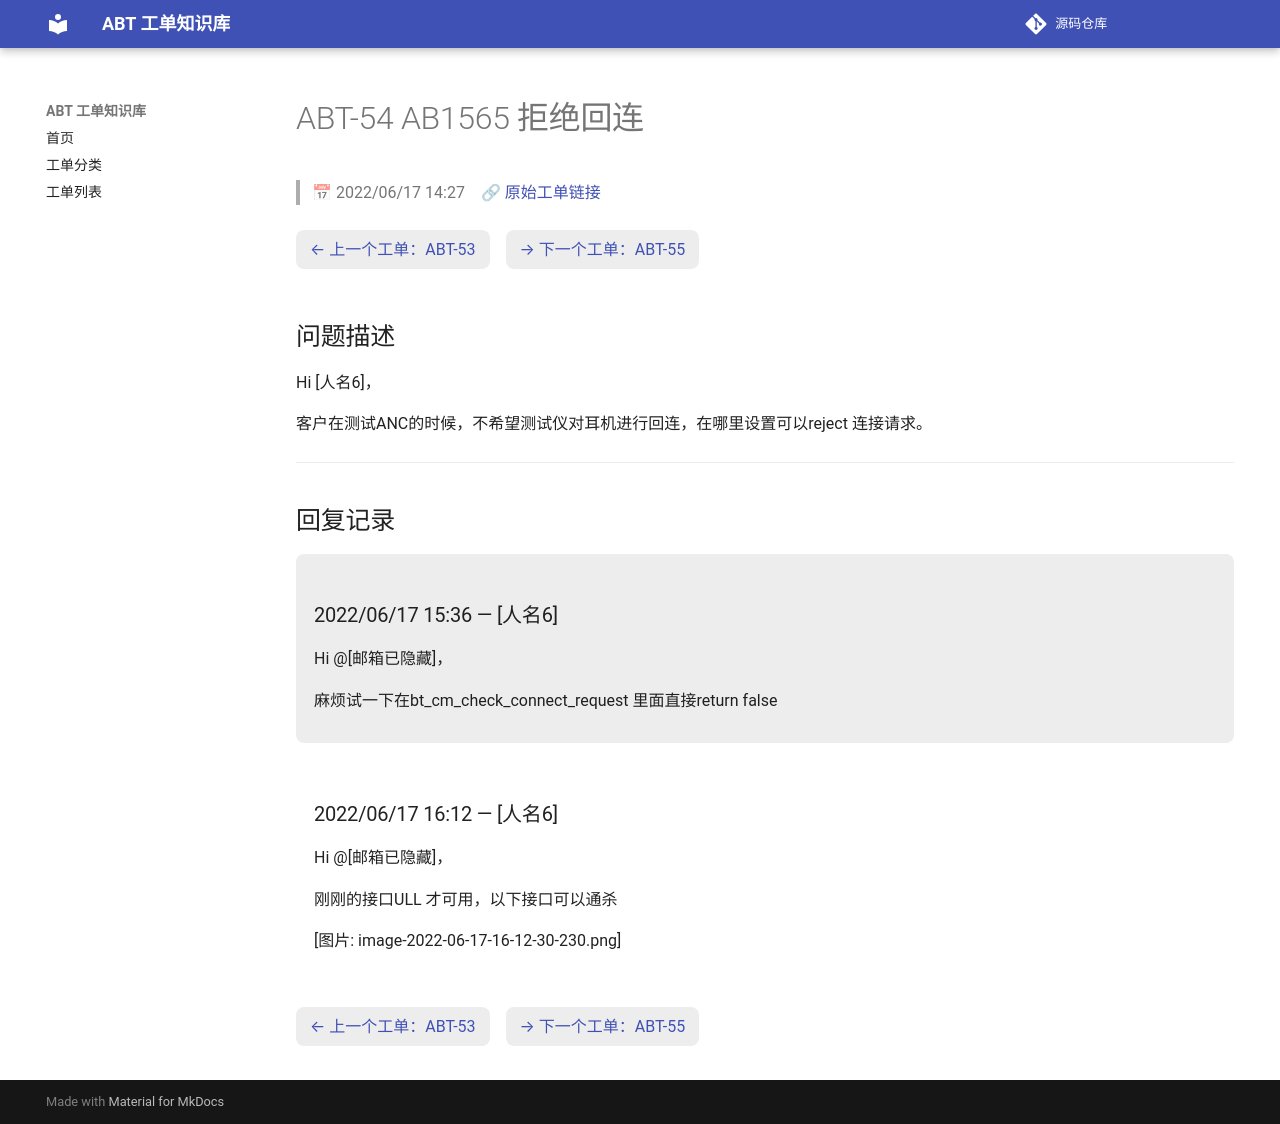

repository: luckycee/airoha-kb · page: tickets/ABT-54/index.html · generator: mkdocs

---
id: ABT-54
title: "AB1565 拒绝回连"
date: 2022/06/17 14:27
status: Closed
source: https://eservice.airoha.com.tw/servicedesk/customer/portal/1038/MIUIX1565-54
---

# ABT-54 AB1565 拒绝回连

> 📅 2022/06/17 14:27　🔗 [原始工单链接](https://eservice.airoha.com.tw/servicedesk/customer/portal/1038/MIUIX1565-54)

<div class="ticket-nav" markdown="1">

[← 上一个工单：ABT-53](ABT-53.md)　[→ 下一个工单：ABT-55](ABT-55.md)

</div>

## 问题描述

Hi [人名6]，

客户在测试ANC的时候，不希望测试仪对耳机进行回连，在哪里设置可以reject 连接请求。

---

## 回复记录

<div class="reply odd" markdown="1">

### 2022/06/17 15:36 — [人名6]

Hi @[邮箱已隐藏]，

麻烦试一下在bt_cm_check_connect_request 里面直接return false

</div>

<div class="reply even" markdown="1">

### 2022/06/17 16:12 — [人名6]

Hi @[邮箱已隐藏]，

刚刚的接口ULL 才可用，以下接口可以通杀

[图片: image-2022-06-17-16-12-30-230.png]

</div>

<div class="ticket-nav" markdown="1">

[← 上一个工单：ABT-53](ABT-53.md)　[→ 下一个工单：ABT-55](ABT-55.md)

</div>
